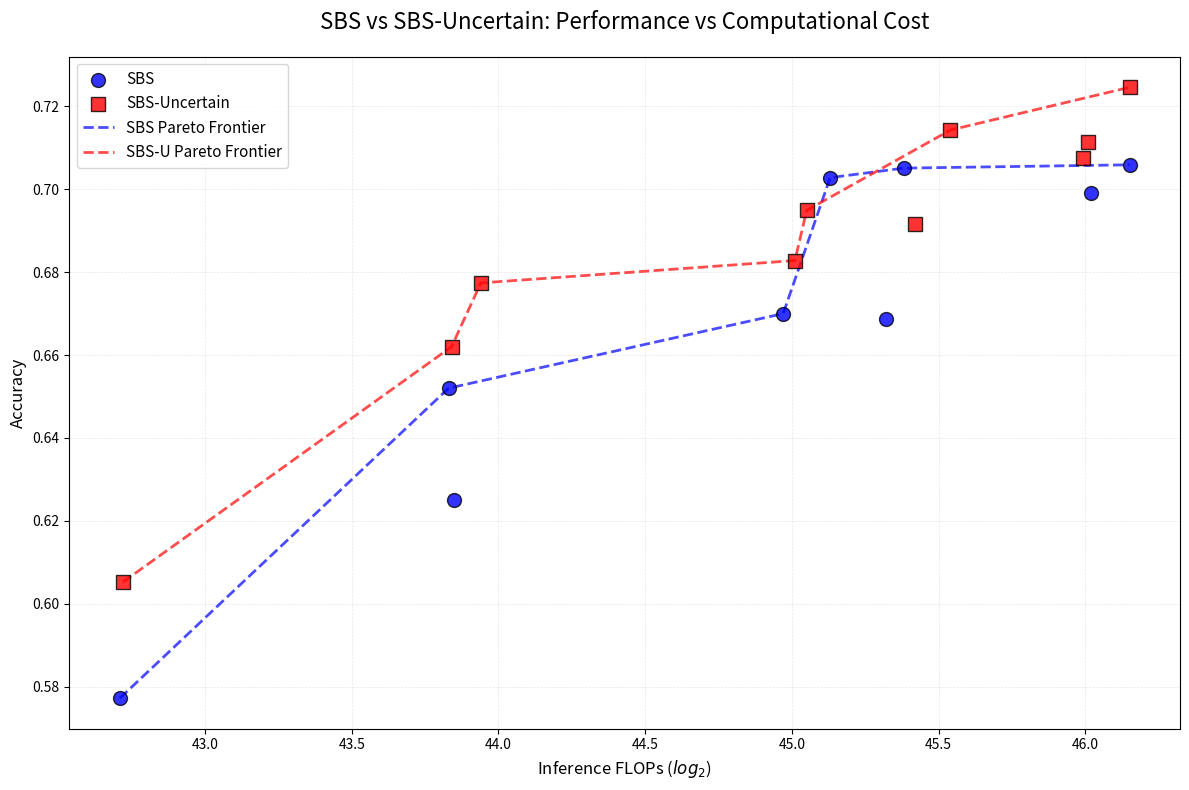
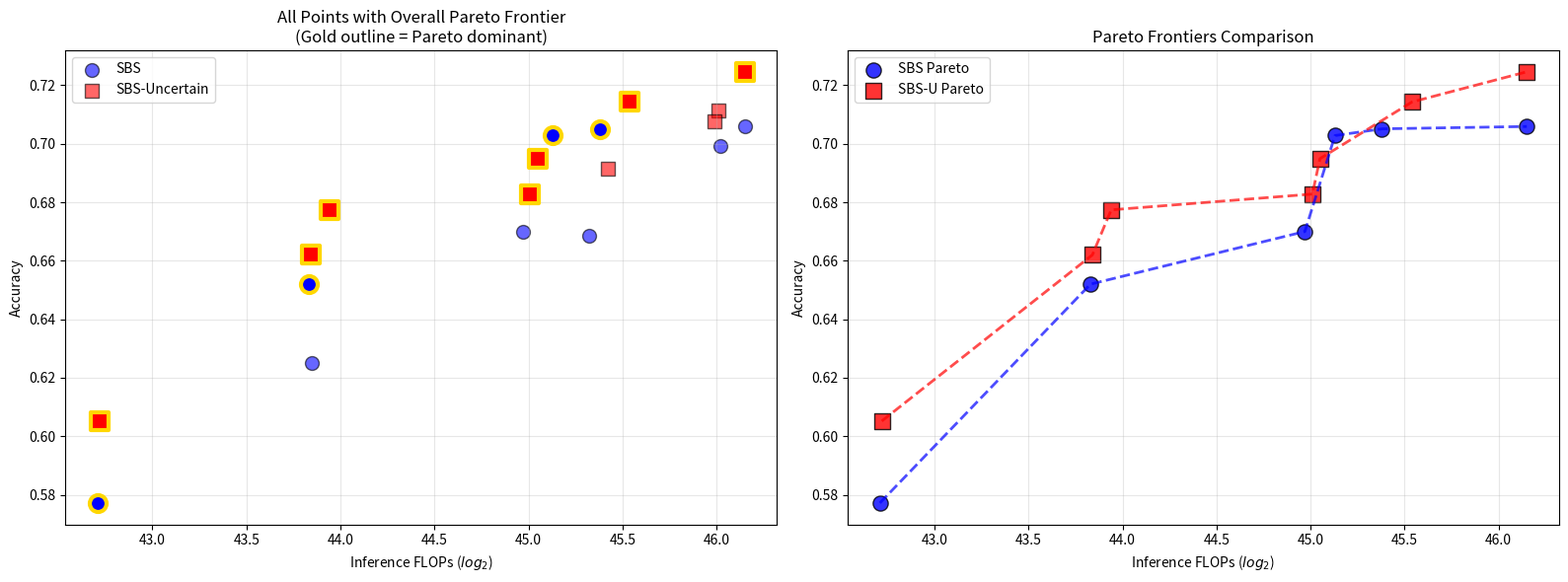

Reproduce these figures in Python, in order.
import numpy as np
import matplotlib.pyplot as plt
import matplotlib.colors as mcolors
from matplotlib.lines import Line2D

# --- 1. Helper Function to Calculate FLOPs ---
def flops(tokens):
    """
    Calculates the flops based on the number of tokens.
    The result is returned as a power of 2 (log2).
    """
    # Estimate FLOPs based on a simplified model
    # 2.62B is an example parameter, representing FLOPs per token
    flops_val = 2_620_000_000 * tokens
    # Convert to log base 2 for the plot's x-axis
    return round(np.log2(flops_val), 2)

def is_pareto_dominant(data):
    """
    Identifies Pareto-dominant points based on accuracy (higher is better) 
    and computational cost (lower is better).
    Returns a list of indices of Pareto-dominant points.
    """
    pareto_indices = []
    
    for i, point_i in enumerate(data):
        flops_i = flops(point_i['tokens generated'])
        accuracy_i = point_i['accuracy']
        
        is_dominated = False
        for j, point_j in enumerate(data):
            if i == j:
                continue
                
            flops_j = flops(point_j['tokens generated'])
            accuracy_j = point_j['accuracy']
            
            # Point i is dominated if point j has better or equal accuracy AND lower or equal FLOPs
            # and at least one of these is strictly better
            if (accuracy_j >= accuracy_i and flops_j <= flops_i and 
                (accuracy_j > accuracy_i or flops_j < flops_i)):
                is_dominated = True
                break
        
        if not is_dominated:
            pareto_indices.append(i)
    
    return pareto_indices

# --- 2. Data Input ---
sbs_data = [
    {'B1': 2, 'B3': 4, 'tokens generated': 2749, 'accuracy': 0.5772},
    {'B1': 2, 'B3': 8, 'tokens generated': 6065, 'accuracy': 0.6250},
    {'B1': 2, 'B3': 16, 'tokens generated': 13191, 'accuracy': 0.6700},
    {'B1': 2, 'B3': 20, 'tokens generated': 16771, 'accuracy': 0.6687},
    {'B1': 4, 'B3': 8, 'tokens generated': 5969, 'accuracy': 0.6520},
    {'B1': 4, 'B3': 16, 'tokens generated': 14721, 'accuracy': 0.7028},
    {'B1': 4, 'B3': 32, 'tokens generated': 29802, 'accuracy': 0.7059},
    {'B1': 5, 'B3': 20, 'tokens generated': 17420, 'accuracy': 0.7051},
    {'B1': 5, 'B3': 32, 'tokens generated': 27236, 'accuracy': 0.6991}
]

# SBS-PUMxValue
sbs_uncertain_data = [
    {'B1': 2, 'B3': 16, 'tokens generated': 13516, 'accuracy': 0.6828},
    {'B1': 2, 'B3': 32, 'tokens generated': 26956, 'accuracy': 0.7115},
    {'B1': 2, 'B3': 4,  'tokens generated': 2759,  'accuracy': 0.6052},
    {'B1': 2, 'B3': 8,  'tokens generated': 6028,  'accuracy': 0.6620},
    {'B1': 4, 'B3': 16, 'tokens generated': 13920, 'accuracy': 0.6949},
    {'B1': 4, 'B3': 20, 'tokens generated': 17973, 'accuracy': 0.6915},
    {'B1': 4, 'B3': 32, 'tokens generated': 26680, 'accuracy': 0.7075},
    {'B1': 4, 'B3': 8,  'tokens generated': 6420,  'accuracy': 0.6774},
    {'B1': 5, 'B3': 20,  'tokens generated': 19583,  'accuracy': .7143},
    {'B1': 5, 'B3': 32, 'tokens generated': 29741, 'accuracy': 0.7246},
]

# SBS-Variance
# sbs_uncertain_data = [
#     {'B1': 2, 'B3': 4,  'tokens generated': 2855,  'accuracy': 0.6020},
#     {'B1': 2, 'B3': 8,  'tokens generated': 6002,  'accuracy': 0.6560},
#     {'B1': 2, 'B3': 20, 'tokens generated': 15279, 'accuracy': 0.7030},
#     {'B1': 4, 'B3': 8,  'tokens generated': 5912,  'accuracy': 0.6653},
#     {'B1': 4, 'B3': 16, 'tokens generated': 13159, 'accuracy': 0.6938},
#     {'B1': 5, 'B3': 20, 'tokens generated': 16917, 'accuracy': 0.6959},
#     {'B1': 5, 'B3': 32, 'tokens generated': 27898, 'accuracy': 0.7256},
# ]

# SBS-CWE
# sbs_uncertain_data = [
#     {'B1': 2, 'B3': 4, 'tokens generated': 3130, 'accuracy': 0.5940},
#     {'B1': 2, 'B3': 8, 'tokens generated': 6437, 'accuracy': 0.6513},
#     {'B1': 2, 'B3': 16, 'tokens generated': 13523, 'accuracy': 0.6599},
#     {'B1': 2, 'B3': 20, 'tokens generated': 16961, 'accuracy': 0.6694},
#     {'B1': 4, 'B3': 8, 'tokens generated': 7152, 'accuracy': 0.6500},
#     {'B1': 4, 'B3': 16, 'tokens generated': 14548, 'accuracy': 0.6942},
#     {'B1': 4, 'B3': 32, 'tokens generated': 30926, 'accuracy': 0.7069},
#     {'B1': 5, 'B3': 20, 'tokens generated': 19738, 'accuracy': 0.6874},
#     {'B1': 5, 'B3': 32, 'tokens generated': 30851, 'accuracy': 0.7218}
# ]



# --- 3. Plotting Configuration ---
# Colors and markers for the two datasets
sbs_color = 'blue'
sbs_uncertain_color = 'red'
sbs_marker = 'o'
sbs_uncertain_marker = 's'

# --- 4. Create the Plot ---
fig, ax = plt.subplots(figsize=(12, 8))

# Plot SBS data
sbs_x = [flops(d['tokens generated']) for d in sbs_data]
sbs_y = [d['accuracy'] for d in sbs_data]
ax.scatter(sbs_x, sbs_y, color=sbs_color, marker=sbs_marker, s=100,
           edgecolors='black', alpha=0.8, label='SBS', zorder=3)

# Plot SBS Uncertain data
sbs_uncertain_x = [flops(d['tokens generated']) for d in sbs_uncertain_data]
sbs_uncertain_y = [d['accuracy'] for d in sbs_uncertain_data]
ax.scatter(sbs_uncertain_x, sbs_uncertain_y, color=sbs_uncertain_color, marker=sbs_uncertain_marker, s=100,
           edgecolors='black', alpha=0.8, label='SBS-Uncertain', zorder=3)

# --- 5. Add Pareto Frontiers ---
# Calculate Pareto frontiers for both datasets
sbs_pareto_indices = is_pareto_dominant(sbs_data)
sbs_uncertain_pareto_indices = is_pareto_dominant(sbs_uncertain_data)

# Sort Pareto points by FLOPs for line plotting
sbs_pareto_points = [(flops(sbs_data[i]['tokens generated']), sbs_data[i]['accuracy']) for i in sbs_pareto_indices]
sbs_uncertain_pareto_points = [(flops(sbs_uncertain_data[i]['tokens generated']), sbs_uncertain_data[i]['accuracy']) for i in sbs_uncertain_pareto_indices]

sbs_pareto_points.sort()
sbs_uncertain_pareto_points.sort()

if sbs_pareto_points:
    pareto_x, pareto_y = zip(*sbs_pareto_points)
    ax.plot(pareto_x, pareto_y, color=sbs_color, linestyle='--', linewidth=2, alpha=0.7, label='SBS Pareto Frontier')

if sbs_uncertain_pareto_points:
    pareto_x, pareto_y = zip(*sbs_uncertain_pareto_points)
    ax.plot(pareto_x, pareto_y, color=sbs_uncertain_color, linestyle='--', linewidth=2, alpha=0.7, label='SBS-U Pareto Frontier')

# --- 6. Customize the Plot ---
ax.set_title('SBS vs SBS-Uncertain: Performance vs Computational Cost', fontsize=16, pad=20)
ax.set_xlabel('Inference FLOPs ($log_2$)', fontsize=12)
ax.set_ylabel('Accuracy', fontsize=12)
ax.grid(True, which='both', linestyle='--', linewidth=0.5, alpha=0.3, zorder=0)
ax.legend(fontsize=11, loc='upper left')

# Adjust layout and save
plt.tight_layout()
plt.savefig("sbs-vs-sbs-uncertain-comparison.png", dpi=300, bbox_inches='tight')
plt.show()

# --- 7. Dominance Analysis ---
print("=== Dominance Analysis ===")
print(f"SBS Pareto-dominant points: {len(sbs_pareto_indices)} out of {len(sbs_data)}")
print(f"SBS-Uncertain Pareto-dominant points: {len(sbs_uncertain_pareto_indices)} out of {len(sbs_uncertain_data)}")

# Compare individual points to see which dataset dominates
combined_data = []
for i, point in enumerate(sbs_data):
    combined_data.append({**point, 'dataset': 'SBS', 'original_index': i})
for i, point in enumerate(sbs_uncertain_data):
    combined_data.append({**point, 'dataset': 'SBS-Uncertain', 'original_index': i})

# Find overall Pareto frontier
overall_pareto_indices = is_pareto_dominant(combined_data)
overall_pareto_points = [combined_data[i] for i in overall_pareto_indices]

sbs_pareto_count = sum(1 for p in overall_pareto_points if p['dataset'] == 'SBS')
sbs_uncertain_pareto_count = sum(1 for p in overall_pareto_points if p['dataset'] == 'SBS-Uncertain')

print(f"\nOverall Pareto frontier:")
print(f"SBS points on frontier: {sbs_pareto_count}")
print(f"SBS-Uncertain points on frontier: {sbs_uncertain_pareto_count}")

print(f"\nPareto-dominant points by dataset:")
for point in sorted(overall_pareto_points, key=lambda x: flops(x['tokens generated'])):
    print(f"{point['dataset']}: B1={point['B1']}, B3={point['B3']}, "
          f"FLOPs(log2)={flops(point['tokens generated']):.1f}, "
          f"Accuracy={point['accuracy']:.4f}")

# --- 8. Create Detailed Comparison Plot ---
fig2, (ax1, ax2) = plt.subplots(1, 2, figsize=(16, 6))

# Left plot: All points with overall Pareto frontier
ax1.scatter(sbs_x, sbs_y, color=sbs_color, marker=sbs_marker, s=100,
           edgecolors='black', alpha=0.6, label='SBS')
ax1.scatter(sbs_uncertain_x, sbs_uncertain_y, color=sbs_uncertain_color, marker=sbs_uncertain_marker, s=100,
           edgecolors='black', alpha=0.6, label='SBS-Uncertain')

# Highlight overall Pareto points
for point in overall_pareto_points:
    x_val = flops(point['tokens generated'])
    y_val = point['accuracy']
    color = sbs_color if point['dataset'] == 'SBS' else sbs_uncertain_color
    marker = sbs_marker if point['dataset'] == 'SBS' else sbs_uncertain_marker
    ax1.scatter(x_val, y_val, color=color, marker=marker, s=150,
               edgecolors='gold', linewidth=3, alpha=1.0, zorder=5)

ax1.set_title('All Points with Overall Pareto Frontier\n(Gold outline = Pareto dominant)', fontsize=12)
ax1.set_xlabel('Inference FLOPs ($log_2$)')
ax1.set_ylabel('Accuracy')
ax1.grid(True, alpha=0.3)
ax1.legend()

# Right plot: Only Pareto points comparison
pareto_sbs_x = [flops(sbs_data[i]['tokens generated']) for i in sbs_pareto_indices]
pareto_sbs_y = [sbs_data[i]['accuracy'] for i in sbs_pareto_indices]
pareto_uncertain_x = [flops(sbs_uncertain_data[i]['tokens generated']) for i in sbs_uncertain_pareto_indices]
pareto_uncertain_y = [sbs_uncertain_data[i]['accuracy'] for i in sbs_uncertain_pareto_indices]

ax2.scatter(pareto_sbs_x, pareto_sbs_y, color=sbs_color, marker=sbs_marker, s=120,
           edgecolors='black', alpha=0.8, label='SBS Pareto')
ax2.scatter(pareto_uncertain_x, pareto_uncertain_y, color=sbs_uncertain_color, marker=sbs_uncertain_marker, s=120,
           edgecolors='black', alpha=0.8, label='SBS-U Pareto')

if sbs_pareto_points:
    pareto_x, pareto_y = zip(*sbs_pareto_points)
    ax2.plot(pareto_x, pareto_y, color=sbs_color, linestyle='--', linewidth=2, alpha=0.7)

if sbs_uncertain_pareto_points:
    pareto_x, pareto_y = zip(*sbs_uncertain_pareto_points)
    ax2.plot(pareto_x, pareto_y, color=sbs_uncertain_color, linestyle='--', linewidth=2, alpha=0.7)

ax2.set_title('Pareto Frontiers Comparison', fontsize=12)
ax2.set_xlabel('Inference FLOPs ($log_2$)')
ax2.set_ylabel('Accuracy')
ax2.grid(True, alpha=0.3)
ax2.legend()

plt.tight_layout()
plt.savefig("sbs-vs-sbs-uncertain-detailed.png", dpi=300, bbox_inches='tight')
plt.show()
